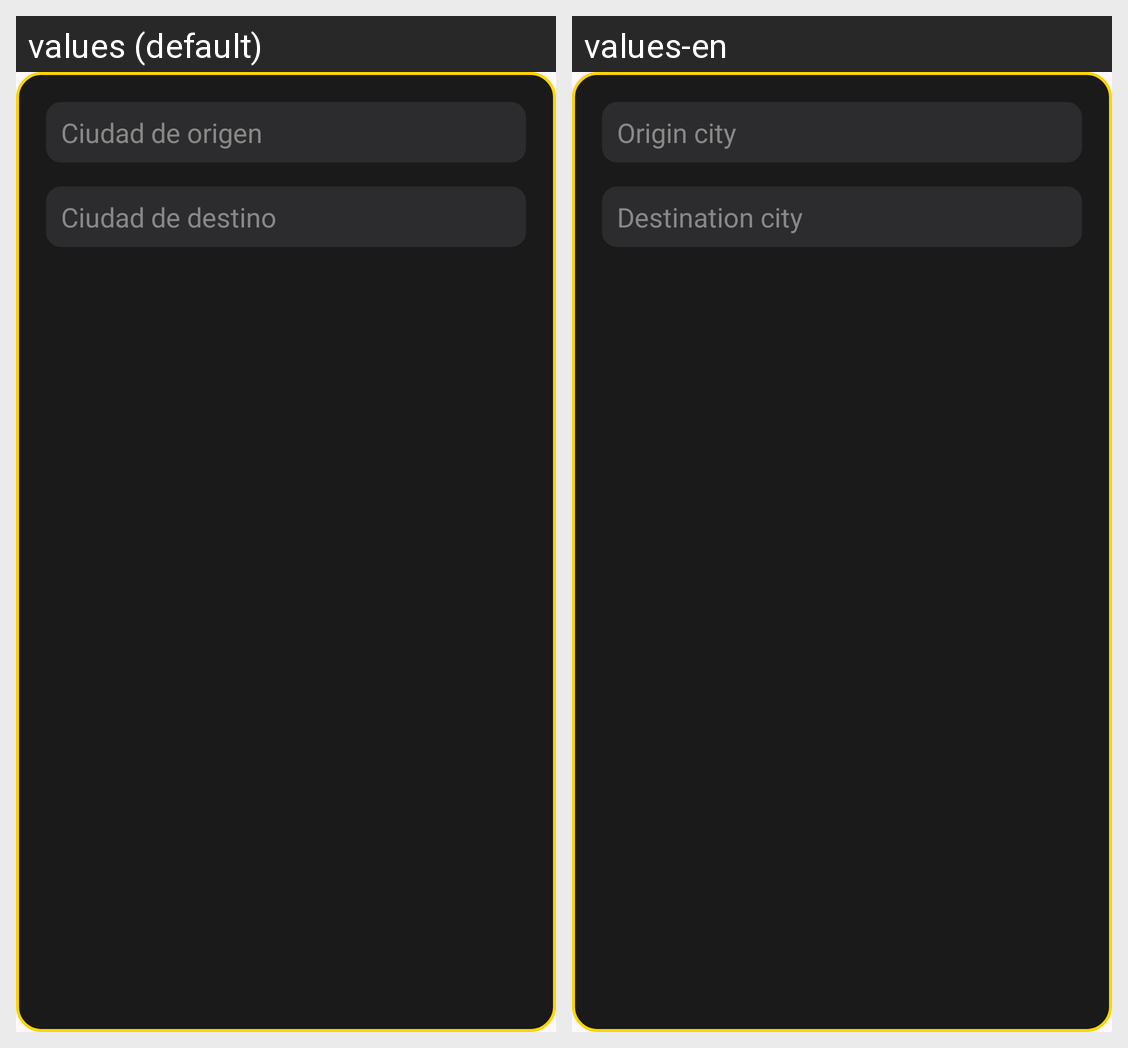

Locale-by-locale string values for the Android screen shown in this grid:
Android screen res/layout/dialog_seleccion_ciudad.xml rendered under 2 locales, left to right: values (default), values-en. Device: Nexus 5 (rendered at 1080×1920; each locale shown at half size, 540×960, under a caption strip naming it); theme Theme.DRIVY.
Strings drawn on this screen, with the default value and each locale's value (text and hints the layout hard-codes, and strings that could not be matched under every locale, appear in the picture but are not listed):

ciudad_de_origen
  values: Ciudad de origen
  values-en: Origin city

ciudad_de_destino
  values: Ciudad de destino
  values-en: Destination city
